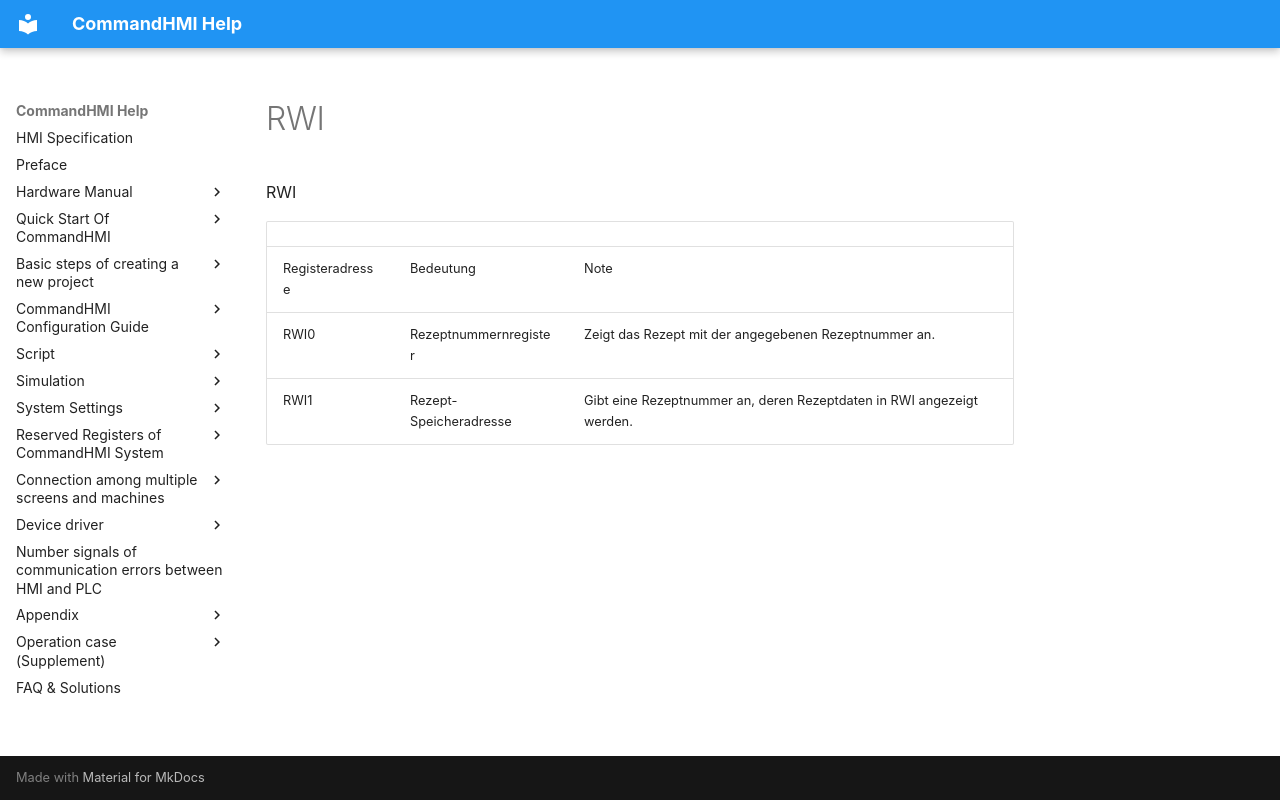

repository: AceAutomation/commandhmi-aide · page: de/local-register/rwi.html · generator: mkdocs

# RWI

RWI

|                  |                         |                                                                        |
|------------------|-------------------------|------------------------------------------------------------------------|
| Registeradresse | Bedeutung                 | Note                                                                   |
| RWI0             | Rezeptnummernregister | Zeigt das Rezept mit der angegebenen Rezeptnummer an.                   |
| RWI1             | Rezept-Speicheradresse  | Gibt eine Rezeptnummer an, deren Rezeptdaten in RWI angezeigt werden. |
